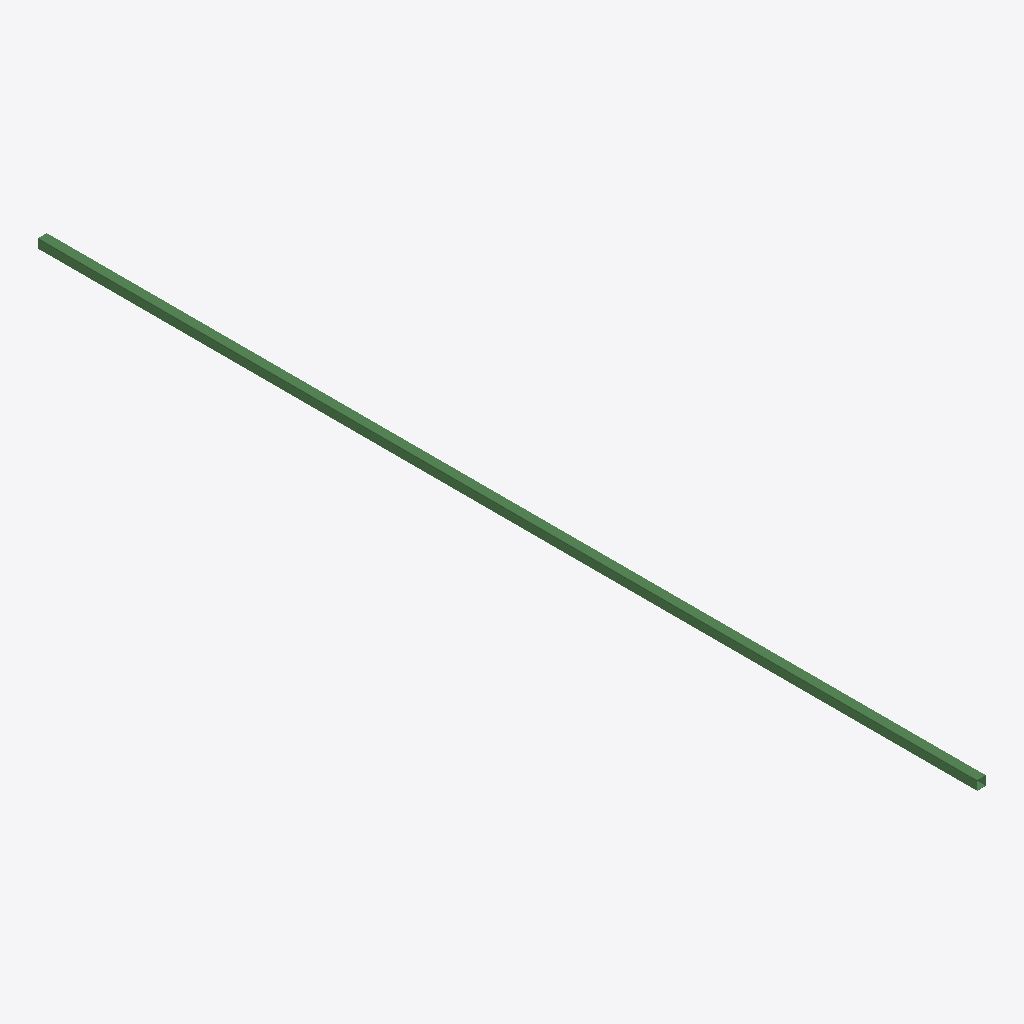
Isometric view of an IFC building model (IFC-SPF (STEP), schema IFC2X3, length unit millimetre), seen from the south-west, elements coloured by IFC class: 1 beam (green).
Extent 0.2 m × 25.1 m × 0.2 m (x, y, z). Storeys (1): Undefined at 0.00 m. Elements (1): 1 IfcBeam.

HEADER;
FILE_DESCRIPTION(('ViewDefinition[AISC_Steel_Detailing]','Option [BaseQuantities:Off]','Option [GridExport:On]','Option [Assemblies:Off]','Option [Bolts:On]','Option [Rebars:On]','Option [PourObjects:Off]','Option [Welds:On]','Option [SurfaceTreatments:On]','Option [LocationBy:0]','Option [ViewColors:Off]','Option [SectionedSpine:Off]','[2 more]'),'2;1');
FILE_NAME('b_655_Qty_16.ifc','2026-05-16T11:53:00',('GIOVANNIPC\\gcorrea'),('Structural Designer'),'IFC Database version: Work','Tekla Structures 2020 Service Pack 5, IFC Export','');
FILE_SCHEMA(('IFC2X3'));
ENDSEC;
DATA;
#37=IFCPROJECT('2G7ZFDNE16yBDU14FA92Me',#5,'Proyecto',$,$,$,$,(#11),#36);
#39=IFCSITE('2xvEzEinjBTea80yOTcujY',#5,'Obra',$,$,#38,$,$,.ELEMENT.,$,$,$,$,$);
#41=IFCBUILDING('3TpESPPlf1$O7P$kPB8wUG',#5,'Undefined',$,$,#40,$,$,.ELEMENT.,$,$,$);
#43=IFCBUILDINGSTOREY('29hdEUCErFze9E_VIAceOd',#5,'Undefined',$,$,#42,$,$,.ELEMENT.,0.0);
#59=IFCBEAM('1ebfpzZerBGgK7gXhI_OZP',#44,'DIAG','[]250*10','[]250*10',#47,#58,'ID68969cfd-8e8d-4b42-a507-aa1ad2f988d9');
ENDSEC;
